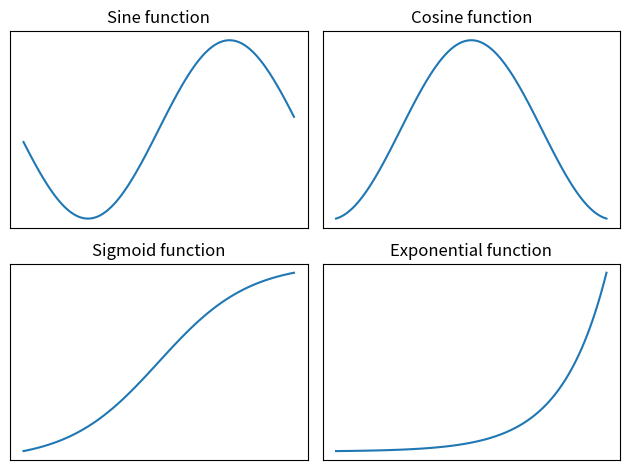

Write Python code to recreate this figure.
import numpy as np
import matplotlib.pyplot as plt

x = np.linspace(-3, 3, 100)
y1 = np.sin(x)
y2 = np.cos(x)
y3 = 1 / (1 + np.exp(-x))
y4 = np.exp(x)

fig, ax = plt.subplots(2, 2)

ax[0, 0].plot(x, y1)
ax[0, 0].set_title("Sine function")
ax[0, 0].get_xaxis().set_visible(False)
ax[0, 0].get_yaxis().set_visible(False)

ax[0, 1].plot(x, y2)
ax[0, 1].set_title("Cosine function")
ax[0, 1].get_xaxis().set_visible(False)
ax[0, 1].get_yaxis().set_visible(False)


ax[1, 0].plot(x, y3)
ax[1, 0].set_title("Sigmoid function")
ax[1, 0].get_xaxis().set_visible(False)
ax[1, 0].get_yaxis().set_visible(False)


ax[1, 1].plot(x, y4)
ax[1, 1].set_title("Exponential function")
ax[1, 1].get_xaxis().set_visible(False)
ax[1, 1].get_yaxis().set_visible(False)

fig.tight_layout()
plt.show()